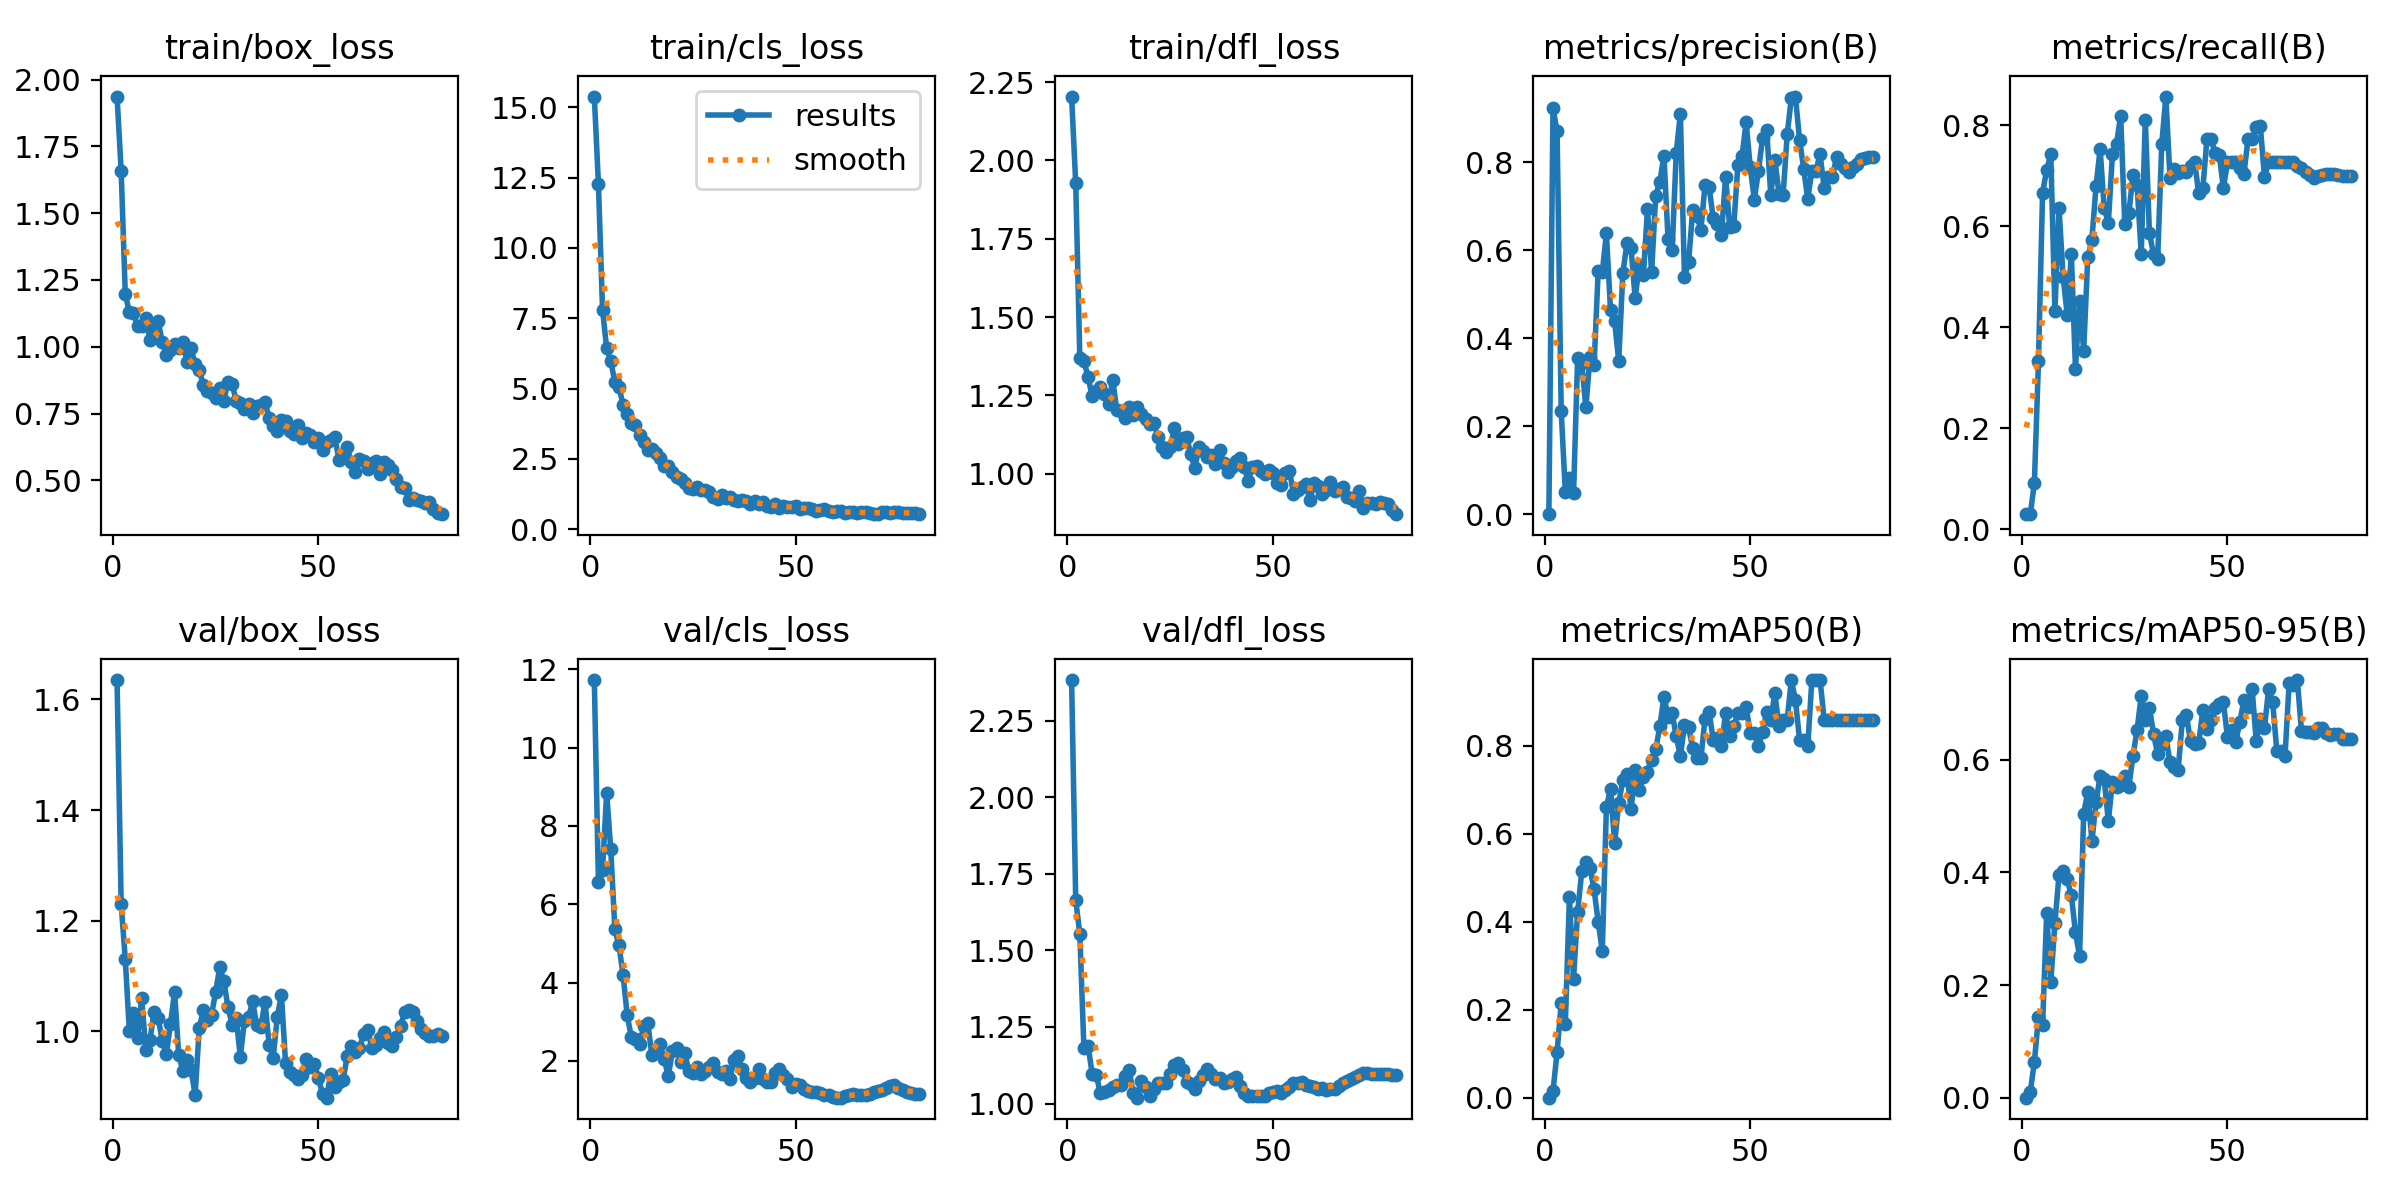

Data behind this chart, as committed beside it:
epoch, time, train/box_loss, train/cls_loss, train/dfl_loss, metrics/precision(B), metrics/recall(B), metrics/mAP50(B), metrics/mAP50-95(B), val/box_loss, val/cls_loss, val/dfl_loss, lr/pg0, lr/pg1, lr/pg2
1, 20.64, 1.936, 15.38, 2.204, 5e-05, 0.0303, 9e-05, 2e-05, 1.635, 11.72, 2.382, 2.191e-05, 2.191e-05, 2.191e-05
2, 30.54, 1.659, 12.26, 1.928, 0.9237, 0.0303, 0.01481, 0.00928, 1.23, 6.563, 1.665, 4.6369e-05, 4.6369e-05, 4.6369e-05
3, 39.9, 1.198, 7.801, 1.37, 0.8709, 0.09156, 0.1033, 0.06379, 1.131, 6.883, 1.553, 7.02082e-05, 7.02082e-05, 7.02082e-05
4, 49.11, 1.128, 6.427, 1.36, 0.2342, 0.3333, 0.2159, 0.1427, 0.9999, 8.841, 1.18, 9.34278e-05, 9.34278e-05, 9.34278e-05
5, 57.29, 1.125, 5.971, 1.309, 0.05152, 0.6667, 0.1676, 0.1287, 1.033, 7.397, 1.189, 0.000116, 0.000116, 0.000116
6, 63.79, 1.077, 5.232, 1.247, 0.08316, 0.7121, 0.456, 0.3286, 0.9888, 5.358, 1.097, 0.000138, 0.000138, 0.000138
7, 70.1, 1.077, 5.072, 1.264, 0.04738, 0.7424, 0.2705, 0.2057, 1.06, 4.947, 1.094, 0.0001594, 0.0001594, 0.0001594
8, 76.3, 1.106, 4.4, 1.277, 0.3551, 0.4324, 0.4226, 0.3099, 0.9659, 4.187, 1.033, 0.0001801, 0.0001801, 0.0001801
9, 82.49, 1.025, 4.089, 1.253, 0.3436, 0.6364, 0.5145, 0.3959, 0.9834, 3.167, 1.038, 0.0002002, 0.0002002, 0.0002002
10, 88.57, 1.066, 3.787, 1.222, 0.2429, 0.5, 0.536, 0.4024, 1.036, 2.61, 1.044, 0.0002197, 0.0002197, 0.0002197
11, 94.98, 1.096, 3.714, 1.3, 0.3573, 0.4242, 0.5221, 0.3875, 1.025, 2.548, 1.054, 0.0002386, 0.0002386, 0.0002386
12, 100.7, 1.017, 3.367, 1.202, 0.339, 0.5454, 0.4736, 0.3592, 0.9825, 2.443, 1.061, 0.0002569, 0.0002569, 0.0002569
13, 107.3, 0.9688, 3.084, 1.2, 0.5532, 0.3182, 0.3999, 0.2938, 0.9582, 2.881, 1.06, 0.0002665, 0.0002665, 0.0002665
14, 112.9, 0.9894, 2.829, 1.178, 0.5507, 0.4532, 0.3339, 0.2512, 1.013, 2.967, 1.09, 0.0002626, 0.0002626, 0.0002626
15, 119.1, 1.011, 2.834, 1.212, 0.6386, 0.3537, 0.6603, 0.5042, 1.072, 2.161, 1.111, 0.0002588, 0.0002588, 0.0002588
16, 125.2, 0.9939, 2.7, 1.189, 0.4647, 0.5391, 0.7026, 0.5433, 0.9581, 2.229, 1.033, 0.0002549, 0.0002549, 0.0002549
17, 131.2, 1.018, 2.517, 1.212, 0.4384, 0.5737, 0.5791, 0.4552, 0.9286, 2.441, 1.019, 0.000251, 0.000251, 0.000251
18, 137.2, 0.9442, 2.239, 1.192, 0.3484, 0.679, 0.6699, 0.5243, 0.9476, 2.042, 1.074, 0.0002472, 0.0002472, 0.0002472
19, 143.2, 0.9942, 2.236, 1.174, 0.548, 0.7529, 0.7222, 0.5717, 0.9307, 1.61, 1.053, 0.0002433, 0.0002433, 0.0002433
20, 149.4, 0.9348, 2.018, 1.157, 0.6167, 0.6364, 0.7372, 0.5653, 0.8853, 2.251, 1.026, 0.0002394, 0.0002394, 0.0002394
21, 155.6, 0.9119, 1.866, 1.162, 0.6049, 0.6068, 0.6557, 0.4909, 1.006, 2.324, 1.048, 0.0002355, 0.0002355, 0.0002355
22, 161.8, 0.8569, 1.796, 1.118, 0.4915, 0.7429, 0.7462, 0.561, 1.038, 1.983, 1.068, 0.0002317, 0.0002317, 0.0002317
23, 167.6, 0.8344, 1.648, 1.086, 0.5669, 0.7639, 0.6989, 0.551, 1.02, 2.214, 1.068, 0.0002278, 0.0002278, 0.0002278
24, 173.7, 0.8285, 1.474, 1.071, 0.5447, 0.8195, 0.7289, 0.556, 1.029, 1.739, 1.068, 0.0002239, 0.0002239, 0.0002239
25, 179.7, 0.8091, 1.418, 1.085, 0.6938, 0.6048, 0.7417, 0.5707, 1.072, 1.696, 1.097, 0.00022, 0.00022, 0.00022
26, 186.4, 0.846, 1.497, 1.145, 0.5502, 0.6259, 0.7689, 0.5524, 1.116, 1.844, 1.126, 0.0002162, 0.0002162, 0.0002162
27, 192.5, 0.7979, 1.383, 1.095, 0.7244, 0.7022, 0.7922, 0.6075, 1.09, 1.662, 1.131, 0.0002123, 0.0002123, 0.0002123
28, 199.1, 0.8696, 1.383, 1.114, 0.7557, 0.6818, 0.8442, 0.6529, 1.043, 1.736, 1.109, 0.0002084, 0.0002084, 0.0002084
29, 204.9, 0.8601, 1.333, 1.117, 0.8157, 0.5454, 0.912, 0.7139, 1.012, 1.833, 1.069, 0.0002045, 0.0002045, 0.0002045
30, 211.3, 0.7972, 1.131, 1.061, 0.6257, 0.8114, 0.8668, 0.6715, 1.023, 1.947, 1.065, 0.0002007, 0.0002007, 0.0002007
31, 216.8, 0.7878, 1.066, 1.017, 0.6001, 0.5866, 0.8743, 0.6925, 0.9539, 1.719, 1.049, 0.0001968, 0.0001968, 0.0001968
32, 223.1, 0.7666, 1.203, 1.086, 0.822, 0.5454, 0.8215, 0.6463, 1.019, 1.667, 1.074, 0.0001929, 0.0001929, 0.0001929
33, 229.2, 0.7857, 1.109, 1.073, 0.9109, 0.5348, 0.7763, 0.6101, 1.026, 1.748, 1.092, 0.0001891, 0.0001891, 0.0001891
34, 235.5, 0.7522, 1.149, 1.052, 0.5386, 0.7627, 0.8471, 0.6272, 1.054, 1.545, 1.112, 0.0001852, 0.0001852, 0.0001852
35, 241.4, 0.7771, 1.05, 1.06, 0.5738, 0.8571, 0.8423, 0.6417, 1.011, 2.025, 1.095, 0.0001813, 0.0001813, 0.0001813
36, 247.6, 0.7826, 0.991, 1.03, 0.6919, 0.6967, 0.7944, 0.5954, 1.008, 2.118, 1.079, 0.0001774, 0.0001774, 0.0001774
37, 253.3, 0.7943, 1.051, 1.075, 0.6793, 0.7133, 0.7719, 0.5875, 1.053, 1.787, 1.085, 0.0001736, 0.0001736, 0.0001736
38, 259.5, 0.7323, 1.006, 1.033, 0.6469, 0.7049, 0.7719, 0.5826, 0.976, 1.562, 1.067, 0.0001697, 0.0001697, 0.0001697
39, 265.6, 0.7027, 0.8891, 1.004, 0.7488, 0.7095, 0.8623, 0.6701, 0.9523, 1.469, 1.07, 0.0001658, 0.0001658, 0.0001658
40, 271.8, 0.6832, 1.002, 1.022, 0.7438, 0.7087, 0.8774, 0.6794, 1.026, 1.563, 1.081, 0.0001619, 0.0001619, 0.0001619
41, 278.1, 0.7276, 0.9116, 1.042, 0.6727, 0.7202, 0.8141, 0.6326, 1.066, 1.798, 1.087, 0.0001581, 0.0001581, 0.0001581
42, 283.9, 0.7238, 0.9567, 1.051, 0.6591, 0.7273, 0.8171, 0.6278, 0.9434, 1.551, 1.058, 0.0001542, 0.0001542, 0.0001542
43, 290.3, 0.6866, 0.8428, 1.02, 0.635, 0.6655, 0.7989, 0.63, 0.9267, 1.45, 1.034, 0.0001503, 0.0001503, 0.0001503
44, 296.6, 0.6738, 0.7885, 0.9773, 0.768, 0.6757, 0.8743, 0.6883, 0.9205, 1.457, 1.024, 0.0001464, 0.0001464, 0.0001464
45, 302.9, 0.7055, 0.8853, 1.022, 0.6542, 0.7727, 0.8215, 0.6543, 0.9143, 1.69, 1.026, 0.0001426, 0.0001426, 0.0001426
46, 308.6, 0.657, 0.7715, 1.024, 0.655, 0.7727, 0.8442, 0.6705, 0.9216, 1.784, 1.026, 0.0001387, 0.0001387, 0.0001387
47, 315.2, 0.6755, 0.8337, 1.007, 0.7947, 0.745, 0.8744, 0.6917, 0.9507, 1.637, 1.024, 0.0001348, 0.0001348, 0.0001348
48, 320.9, 0.6714, 0.7768, 0.9981, 0.8138, 0.7417, 0.8745, 0.6988, 0.9363, 1.537, 1.026, 0.000131, 0.000131, 0.000131
49, 327.5, 0.6433, 0.7827, 1.011, 0.8916, 0.6756, 0.8895, 0.7024, 0.9414, 1.346, 1.035, 0.0001271, 0.0001271, 0.0001271
50, 333.3, 0.6602, 0.8235, 1.001, 0.7896, 0.7273, 0.8292, 0.6397, 0.9163, 1.401, 1.036, 0.0001232, 0.0001232, 0.0001232
51, 339.7, 0.612, 0.7054, 0.9701, 0.7158, 0.7273, 0.8292, 0.6532, 0.8863, 1.381, 1.041, 0.0001193, 0.0001193, 0.0001193
52, 345.8, 0.6448, 0.7556, 0.9625, 0.7802, 0.7273, 0.799, 0.6315, 0.88, 1.287, 1.035, 0.0001155, 0.0001155, 0.0001155
53, 352.5, 0.6526, 0.7609, 1.003, 0.8558, 0.7156, 0.8322, 0.6673, 0.9234, 1.23, 1.045, 0.0001116, 0.0001116, 0.0001116
54, 358.8, 0.6616, 0.7303, 1.01, 0.875, 0.7044, 0.8774, 0.7061, 0.8999, 1.219, 1.055, 0.0001077, 0.0001077, 0.0001077
55, 365.3, 0.5762, 0.6638, 0.9364, 0.7264, 0.7727, 0.8592, 0.6938, 0.9083, 1.214, 1.068, 0.0001038, 0.0001038, 0.0001038
56, 371.6, 0.587, 0.6752, 0.949, 0.8061, 0.7727, 0.9195, 0.7249, 0.9117, 1.183, 1.068, 9.99644e-05, 9.99644e-05, 9.99644e-05
57, 378.1, 0.6231, 0.708, 0.9564, 0.7291, 0.7961, 0.8442, 0.6325, 0.9548, 1.138, 1.069, 9.6091e-05, 9.6091e-05, 9.6091e-05
58, 384.2, 0.5681, 0.6472, 0.9672, 0.7264, 0.798, 0.8593, 0.6733, 0.9726, 1.135, 1.059, 9.22176e-05, 9.22176e-05, 9.22176e-05
59, 390.5, 0.533, 0.6091, 0.9152, 0.864, 0.6972, 0.8593, 0.6569, 0.9627, 1.092, 1.058, 8.83443e-05, 8.83443e-05, 8.83443e-05
60, 396.7, 0.5785, 0.6331, 0.9698, 0.9461, 0.7273, 0.9498, 0.725, 0.9699, 1.066, 1.055, 8.44709e-05, 8.44709e-05, 8.44709e-05
... 20 more rows
